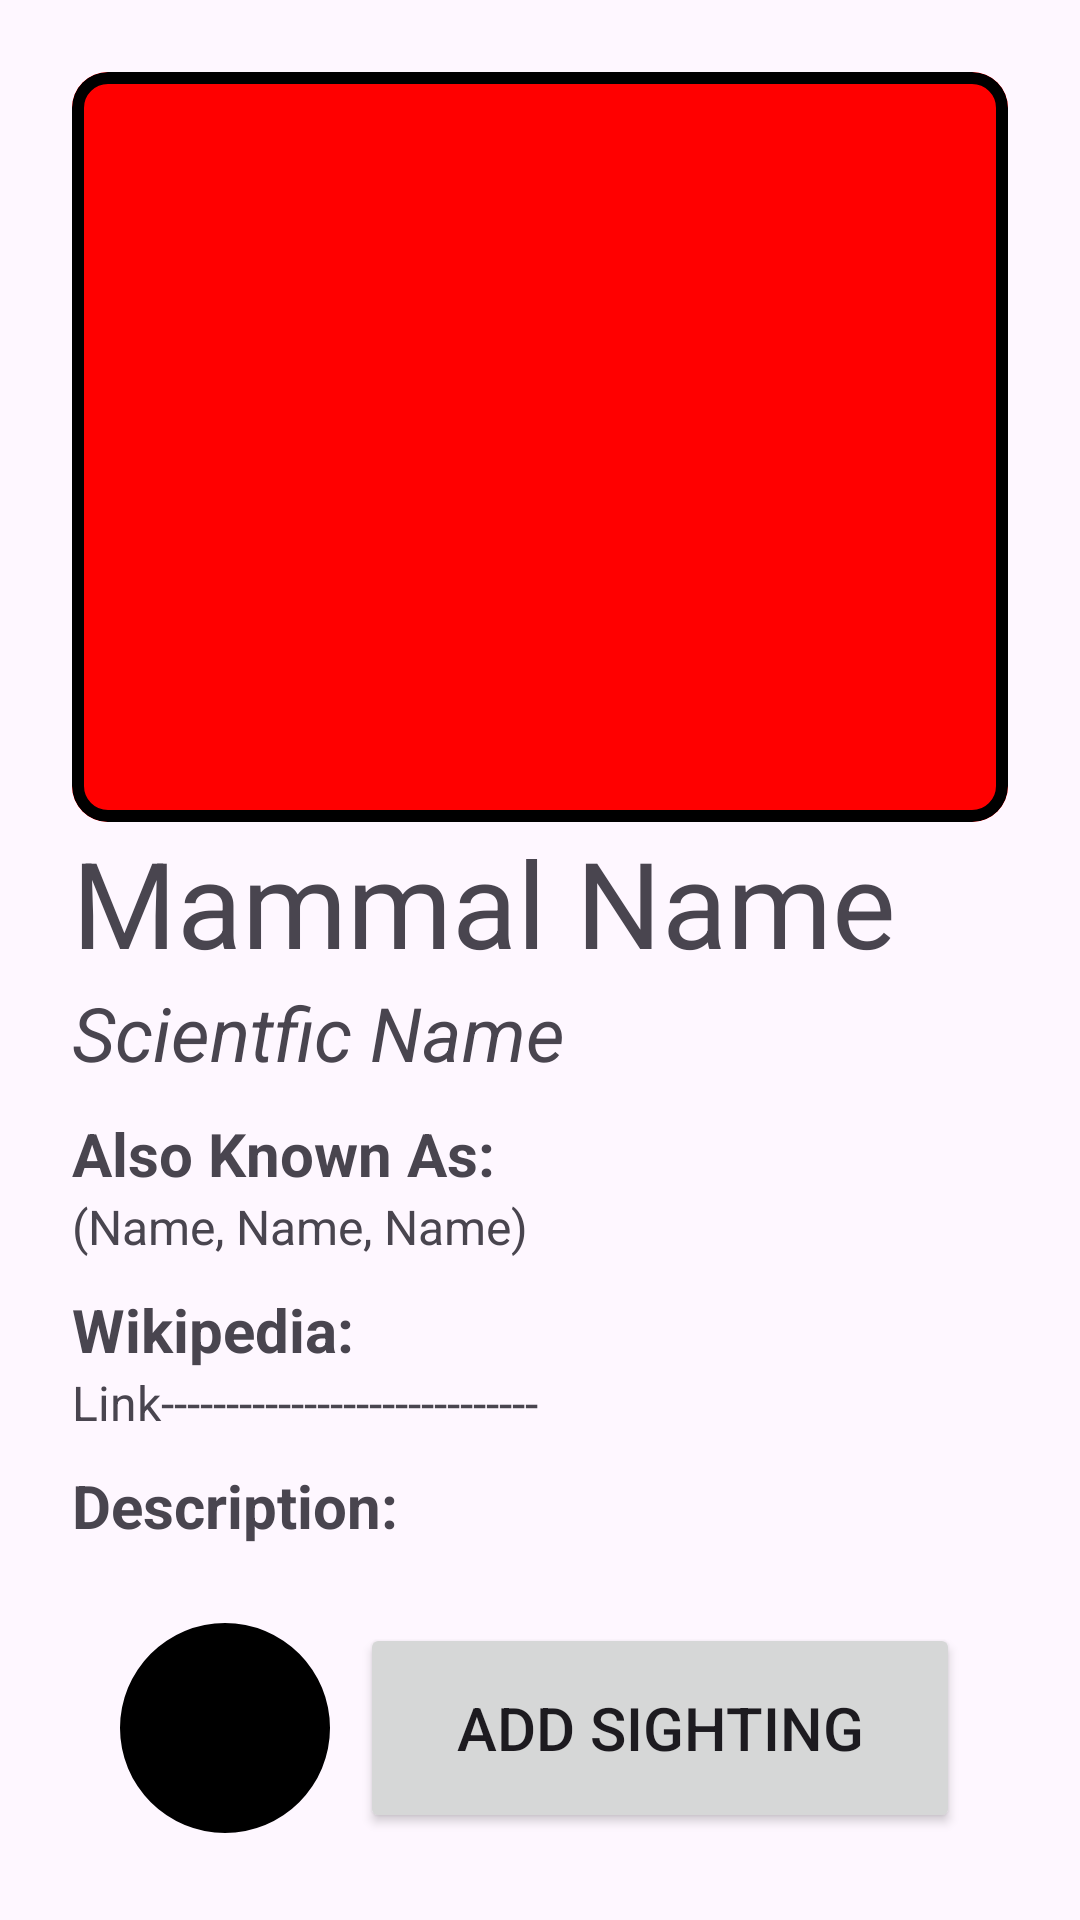

Produce the Android XML layout that renders to this screen, including the resource entries it uses.
<!-- AndroidManifest.xml: application theme Theme.MammalDex -->
<!-- res/layout/fragment_species.xml -->
<?xml version="1.0" encoding="utf-8"?>
<LinearLayout xmlns:android="http://schemas.android.com/apk/res/android"
    xmlns:app="http://schemas.android.com/apk/res-auto"
    android:layout_width="match_parent"
    android:layout_height="match_parent"
    xmlns:tools="http://schemas.android.com/tools"
    android:orientation="vertical"
    android:padding="24dp">

    <com.google.android.material.card.MaterialCardView
        android:id="@+id/mammalCard"
        android:layout_width="match_parent"
        android:layout_height="250dp"
        app:strokeColor="#000000"
        app:strokeWidth="4dp"
        android:layout_gravity="center"
        android:scaleType="centerCrop">

        <ImageView
            android:id="@+id/mammalImageView"
            android:layout_width="match_parent"
            android:layout_height="match_parent"
            android:background="#FF0000"/>

    </com.google.android.material.card.MaterialCardView>

    <TextView
        android:id="@+id/mammalName"
        android:layout_width="match_parent"
        android:layout_height="wrap_content"
        android:text="Mammal Name"
        android:textSize="40sp"/>
    <TextView
        android:id="@+id/mammalSciName"
        android:layout_width="match_parent"
        android:layout_height="wrap_content"
        android:text="Scientfic Name"
        android:textSize="25sp"
        android:textStyle="italic"/>

    <LinearLayout
        android:id="@+id/otherNameLayout"
        android:layout_width="match_parent"
        android:layout_height="wrap_content"
        android:orientation="vertical"
        android:layout_marginTop="10dp">

        <TextView
            android:layout_width="match_parent"
            android:layout_height="wrap_content"
            android:text="Also Known As:"
            android:textSize="20sp"
            android:textStyle="bold"/>

        <TextView
            android:id="@+id/mammalOtherNames"
            android:layout_width="match_parent"
            android:layout_height="wrap_content"
            android:text="(Name, Name, Name)"
            android:textSize="16sp"/>

    </LinearLayout>

    <TextView
        android:layout_width="match_parent"
        android:layout_height="wrap_content"
        android:text="Wikipedia:"
        android:textSize="20sp"
        android:textStyle="bold"
        android:layout_marginTop="10dp"
        />
    <TextView
        android:id="@+id/mammalWikiLink"
        android:layout_width="match_parent"
        android:layout_height="wrap_content"
        android:text="Link-----------------------------"
        android:textSize="16sp"
        />
    <TextView
        android:layout_width="match_parent"
        android:layout_height="wrap_content"
        android:text="Description:"
        android:textSize="20sp"
        android:textStyle="bold"
        android:layout_marginTop="10dp"
        />

    <View
        android:layout_width="match_parent"
        android:layout_height="0dp"
        android:layout_weight="1" />

    <LinearLayout
        android:layout_width="match_parent"
        android:layout_height="wrap_content"
        android:orientation="horizontal"
        android:gravity="center"
        android:layout_gravity="bottom|end">

        <com.google.android.material.imageview.ShapeableImageView
            android:id="@+id/quickAddButton"
            android:layout_width="70dp"
            android:layout_height="70dp"
            android:layout_margin="5dp"
            android:src="@drawable/icon_plus"
            android:scaleType= "centerInside"
            app:contentPadding="20dp"
            android:tint="@color/white"
            android:background="@color/black"
            app:shapeAppearanceOverlay="@style/CircularImageView"/>

        <Button
            android:id="@+id/addSightingButton"
            android:layout_width="200dp"
            android:layout_height="70dp"
            android:layout_margin="5dp"
            android:text="Add Sighting"
            android:textSize="20dp"/>

    </LinearLayout>







</LinearLayout>
<!-- resources referenced by this layout -->
<resources>
  <color name="black">#FF000000</color>
  <color name="white">#FFFFFFFF</color>
  <style name="CircularImageView">
        <item name="cornerSize">50%</item>
      </style>
  <style name="Theme.MammalDex" parent="Base.Theme.MammalDex" />
  <style name="Base.Theme.MammalDex" parent="Theme.Material3.DayNight.NoActionBar">
          
          
      </style>
</resources>
